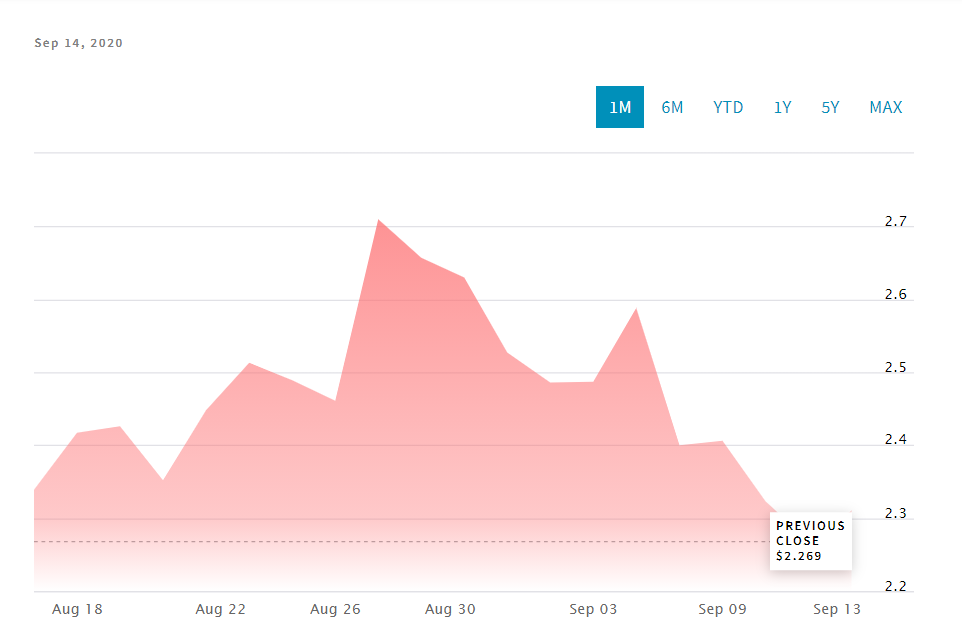

The data file committed next to this chart (first rows):
Date, Close/Last, Volume, Open, High, Low
2020-09-14, 2.31, 142122, 2.306, 2.399, 2.284
2020-09-11, 2.269, 109257, 2.314, 2.335, 2.246
2020-09-10, 2.323, 131139, 2.382, 2.365, 2.305
2020-09-09, 2.406, 190404, 2.367, 2.48, 2.328
2020-09-08, 2.4, 154718, 2.586, 2.586, 2.356
2020-09-04, 2.588, 156627, 2.483, 2.605, 2.431
2020-09-03, 2.487, 141190, 2.489, 2.567, 2.455
2020-09-02, 2.486, 240046, 2.516, 2.578, 2.415
2020-09-01, 2.527, 218636, 2.628, 2.675, 2.504
2020-08-31, 2.63, 193350, 2.629, 2.653, 2.497
2020-08-28, 2.657, 112208, 2.71, 2.743, 2.621
2020-08-27, 2.71, 199270, 2.527, 2.715, 2.491
2020-08-26, 2.461, 29663, 2.48, 2.557, 2.398
2020-08-25, 2.489, 42908, 2.514, 2.552, 2.451
2020-08-24, 2.513, 96397, 2.46, 2.554, 2.39
2020-08-21, 2.448, 83874, 2.355, 2.468, 2.28
2020-08-20, 2.352, 126659, 2.43, 2.44, 2.345
2020-08-19, 2.426, 67460, 2.417, 2.455, 2.375
2020-08-18, 2.417, 99452, 2.344, 2.465, 2.306
2020-08-17, 2.339, 124356, 2.392, 2.396, 2.302
2020-08-14, 2.356, 213190, 2.191, 2.379, 2.171
2020-08-13, 2.182, 144462, 2.151, 2.205, 2.139
2020-08-12, 2.152, 89280, 2.149, 2.165, 2.085
2020-08-11, 2.171, 141067, 2.165, 2.231, 2.135
2020-08-10, 2.153, 175220, 2.257, 2.275, 2.118
2020-08-07, 2.238, 108635, 2.153, 2.256, 2.14
2020-08-06, 2.165, 125518, 2.206, 2.284, 2.136
2020-08-05, 2.191, 172558, 2.178, 2.261, 2.163
2020-08-04, 2.193, 214776, 2.097, 2.198, 2.056
2020-08-03, 2.101, 349121, 1.859, 2.154, 1.852
2020-07-31, 1.799, 83195, 1.835, 1.862, 1.781
2020-07-30, 1.829, 145920, 1.921, 1.928, 1.818
2020-07-29, 1.854, 2129, 1.796, 1.893, 1.769
2020-07-28, 1.8, 26942, 1.731, 1.803, 1.719
2020-07-27, 1.734, 23407, 1.796, 1.8, 1.714
2020-07-24, 1.808, 66902, 1.784, 1.818, 1.746
2020-07-23, 1.785, 115856, 1.694, 1.805, 1.677
2020-07-22, 1.681, 60685, 1.669, 1.698, 1.622
2020-07-21, 1.675, 116927, 1.644, 1.681, 1.622
2020-07-20, 1.641, 116798, 1.7, 1.707, 1.605
2020-07-17, 1.718, 68292, 1.726, 1.75, 1.69
2020-07-16, 1.723, 99456, 1.783, 1.808, 1.703
2020-07-15, 1.778, 85990, 1.743, 1.792, 1.728
2020-07-14, 1.746, 10658, 1.729, 1.753, 1.735
2020-07-13, 1.739, 138975, 1.785, 1.815, 1.725
2020-07-10, 1.805, 104239, 1.776, 1.835, 1.737
2020-07-09, 1.779, 159211, 1.82, 1.891, 1.772
2020-07-08, 1.824, 96488, 1.879, 1.886, 1.808
2020-07-07, 1.876, 186697, 1.829, 1.924, 1.829
2020-07-06, 1.83, 217641, 1.738, 1.864, 1.733
2020-07-02, 1.75, 17198, 1.728, 1.75, 1.714
2020-07-01, 1.671, 133600, 1.754, 1.758, 1.655
2020-06-30, 1.751, 175227, 1.722, 1.761, 1.712
2020-06-29, 1.709, 251028, 1.567, 1.753, 1.558
2020-06-26, 1.495, 7150, 1.441, 1.567, 1.432
2020-06-25, 1.482, 50976, 1.595, 1.598, 1.44
2020-06-24, 1.597, 40991, 1.627, 1.656, 1.585
2020-06-23, 1.637, 74247, 1.66, 1.663, 1.614
2020-06-22, 1.664, 106491, 1.671, 1.712, 1.643
2020-06-19, 1.669, 115150, 1.637, 1.684, 1.63
... 192 more rows
